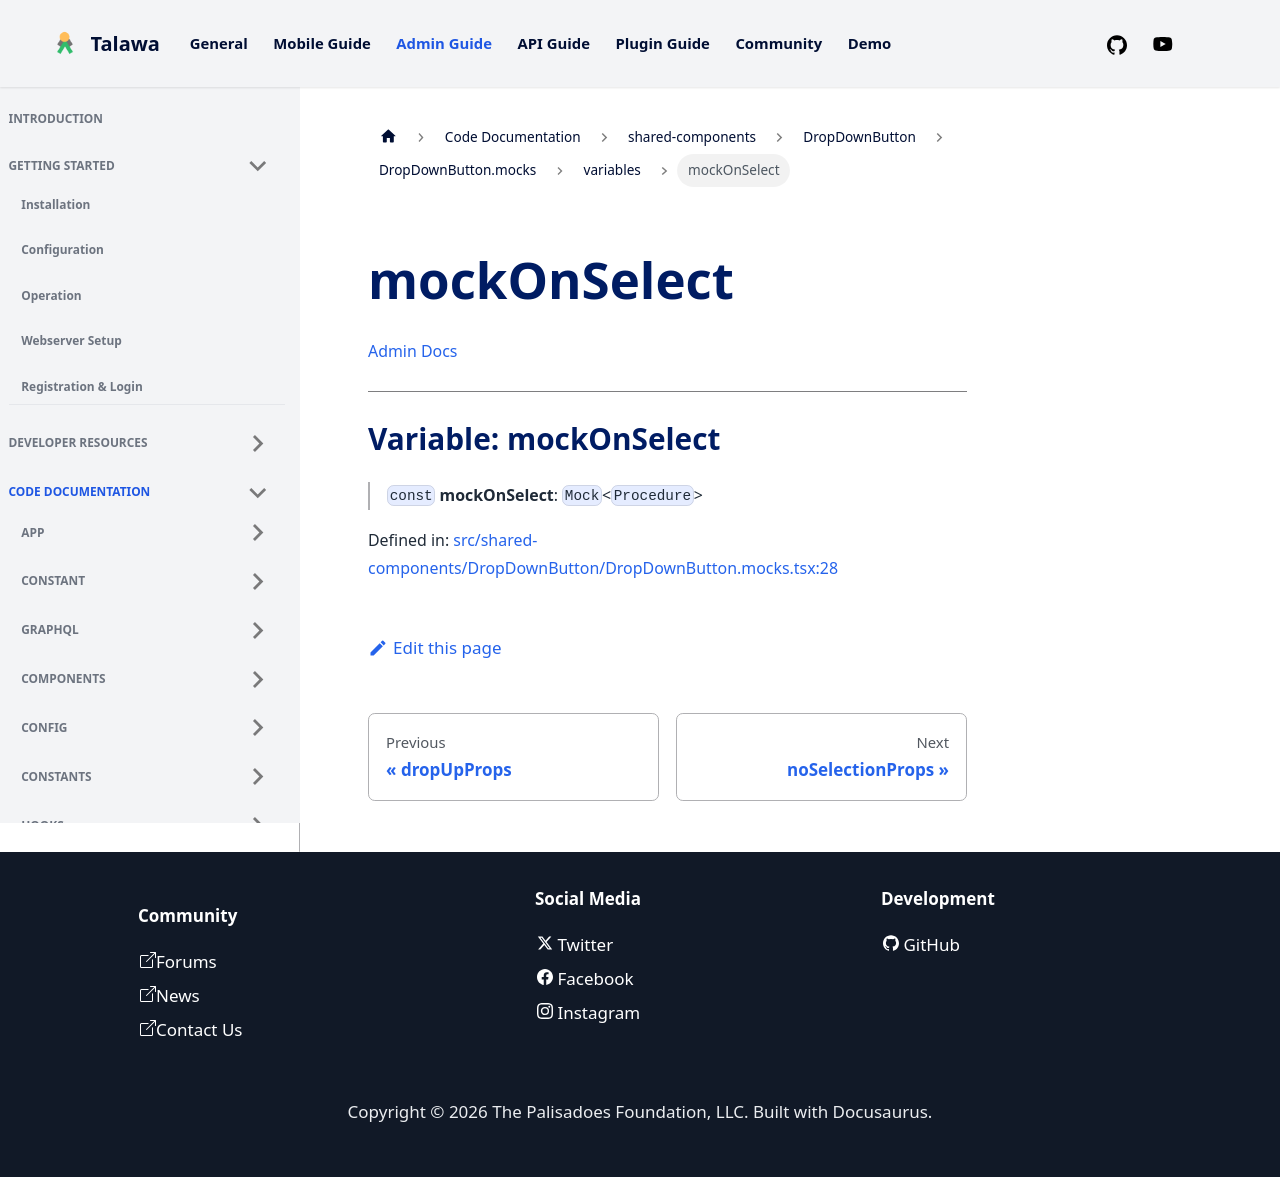

repository: PalisadoesFoundation/talawa-admin · page: docs/auto-docs/shared-components/DropDownButton/DropDownButton.mocks/variables/mockOnSelect/index.html · generator: docusaurus

[Admin Docs](/)

***

# Variable: mockOnSelect

> `const` **mockOnSelect**: `Mock`\<`Procedure`\>

Defined in: [src/shared-components/DropDownButton/DropDownButton.mocks.tsx:28](https://github.com/PalisadoesFoundation/talawa-admin/blob/main/src/shared-components/DropDownButton/DropDownButton.mocks.tsx#L28)
